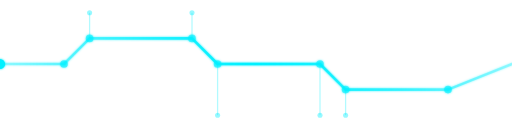
t = 0.00 s
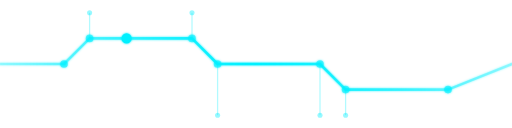
t = 0.75 s
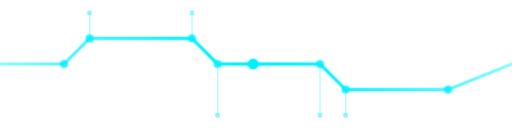
t = 1.50 s
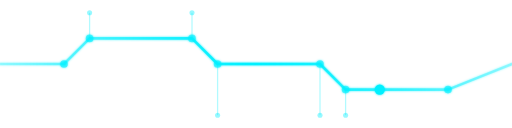
t = 2.25 s

The animated SVG that drew these frames (rendered in a browser with its animation timeline set to each time). Animation: 1 SMIL element (animateMotion=1); one cycle of 3.00 s, repeats indefinitely.

<svg xmlns="http://www.w3.org/2000/svg" viewBox="0 0 400 100" width="400" height="100">
  <defs>
    <linearGradient id="circuitAnimGrad" x1="0%" y1="0%" x2="100%" y2="0%">
      <stop offset="0%" style="stop-color:#00f0ff;stop-opacity:0.3" />
      <stop offset="50%" style="stop-color:#00f0ff;stop-opacity:1" />
      <stop offset="100%" style="stop-color:#00f0ff;stop-opacity:0.3" />
    </linearGradient>
    <filter id="circuitAnimGlow" x="-50%" y="-50%" width="200%" height="200%">
      <feGaussianBlur stdDeviation="1" result="coloredBlur"/>
      <feMerge>
        <feMergeNode in="coloredBlur"/>
        <feMergeNode in="SourceGraphic"/>
      </feMerge>
    </filter>
  </defs>

  <!-- Main Circuit Line -->
  <path d="M0 50 L50 50 L70 30 L150 30 L170 50 L250 50 L270 70 L350 70 L400 50"
        stroke="url(#circuitAnimGrad)" stroke-width="2" fill="none"
        filter="url(#circuitAnimGlow)" stroke-linecap="round" stroke-linejoin="round"/>

  <!-- Animated Pulse -->
  <circle r="4" fill="#00f0ff" filter="url(#circuitAnimGlow)">
    <animateMotion dur="3s" repeatCount="indefinite"
                  path="M0 50 L50 50 L70 30 L150 30 L170 50 L250 50 L270 70 L350 70 L400 50"/>
  </circle>

  <!-- Circuit Nodes -->
  <g fill="#00f0ff" filter="url(#circuitAnimGlow)">
    <circle cx="50" cy="50" r="3" opacity="0.6"/>
    <circle cx="70" cy="30" r="3" opacity="0.6"/>
    <circle cx="150" cy="30" r="3" opacity="0.6"/>
    <circle cx="170" cy="50" r="3" opacity="0.6"/>
    <circle cx="250" cy="50" r="3" opacity="0.6"/>
    <circle cx="270" cy="70" r="3" opacity="0.6"/>
    <circle cx="350" cy="70" r="3" opacity="0.6"/>
  </g>

  <!-- Secondary Lines -->
  <g stroke="#00f0ff" stroke-width="1" fill="none" opacity="0.3">
    <path d="M70 30 L70 10"/>
    <path d="M150 30 L150 10"/>
    <path d="M170 50 L170 90"/>
    <path d="M250 50 L250 90"/>
    <path d="M270 70 L270 90"/>
  </g>

  <!-- Terminal Points -->
  <g fill="#00f0ff" opacity="0.4">
    <circle cx="70" cy="10" r="2"/>
    <circle cx="150" cy="10" r="2"/>
    <circle cx="170" cy="90" r="2"/>
    <circle cx="250" cy="90" r="2"/>
    <circle cx="270" cy="90" r="2"/>
  </g>
</svg>
